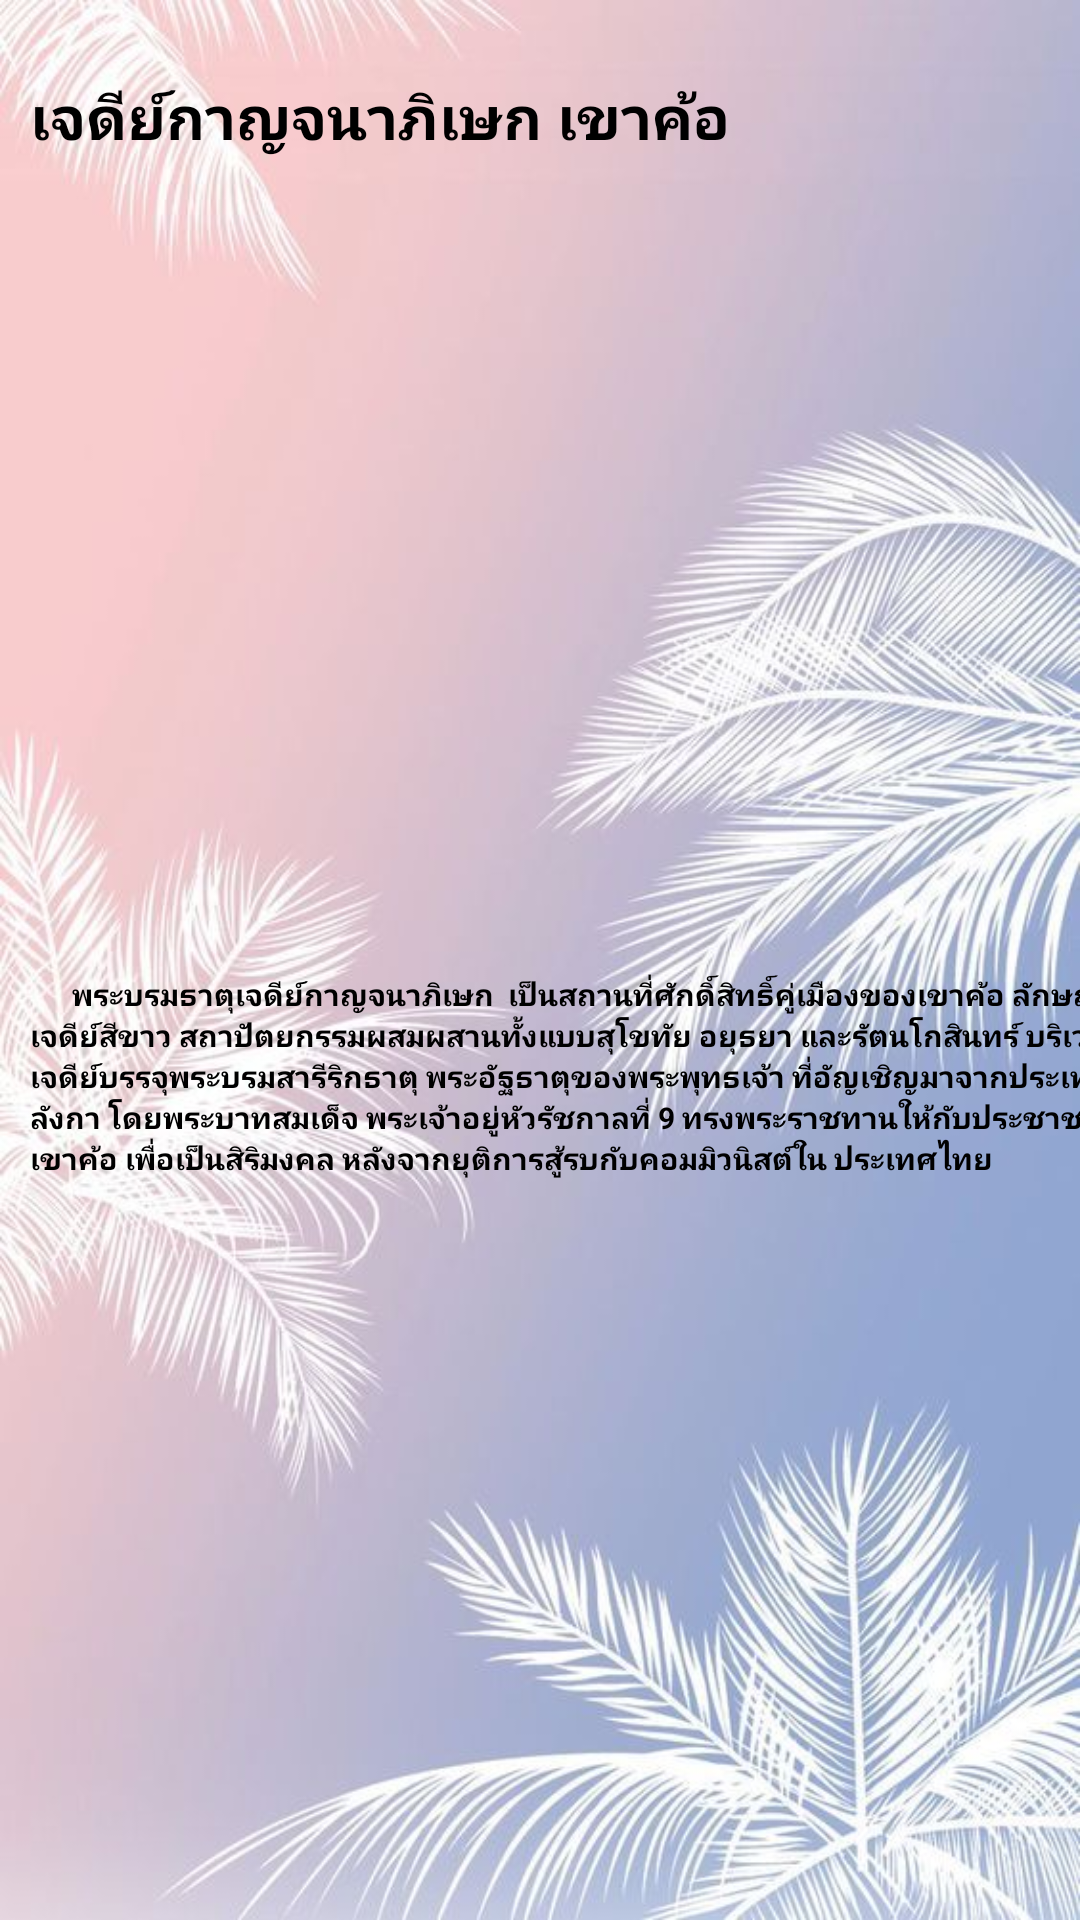

Write the Android layout XML for this screen, with the resource values it uses.
<!-- AndroidManifest.xml: application theme Theme.Myapplim -->
<!-- res/layout/activity_vat.xml -->
<?xml version="1.0" encoding="utf-8"?>
<LinearLayout xmlns:android="http://schemas.android.com/apk/res/android"
    xmlns:app="http://schemas.android.com/apk/res-auto"
    xmlns:tools="http://schemas.android.com/tools"
    android:layout_width="match_parent"
    android:background="@drawable/wall02"
    android:layout_height="match_parent"
    tools:context=".vat">


    <LinearLayout
        android:layout_width="390dp"
        android:layout_height="808dp"
        android:orientation="horizontal"
        android:translationX="10dp"
        android:translationY="10dp">

        <ScrollView
            android:layout_width="match_parent"
            android:layout_height="800dp">

            <LinearLayout
                android:layout_width="match_parent"
                android:layout_height="wrap_content"
                android:orientation="vertical">

                <TextView
                    android:id="@+id/textView2"
                    android:layout_width="match_parent"
                    android:layout_height="wrap_content"
                    android:text="เจดีย์กาญจนาภิเษก เขาค้อ"
                    android:textColor="@color/black"
                    android:textSize="20dp"
                    android:textStyle="bold"
                    android:translationY="15dp" />

                <ImageView
                    android:id="@+id/imageView2"
                    android:layout_width="match_parent"
                    android:layout_height="300dp"
                    app:srcCompat="@drawable/vat03" />

                <TextView
                    android:id="@+id/textView4"
                    android:layout_width="match_parent"
                    android:layout_height="wrap_content"
                    android:text="      พระบรมธาตุเจดีย์กาญจนาภิเษก  เป็นสถานที่ศักดิ์สิทธิ์คู่เมืองของเขาค้อ ลักษณะเป็นเจดีย์สีขาว สถาปัตยกรรมผสมผสานทั้งแบบสุโขทัย อยุธยา และรัตนโกสินทร์ บริเวณยอดเจดีย์บรรจุพระบรมสารีริกธาตุ พระอัฐธาตุของพระพุทธเจ้า ที่อัญเชิญมาจากประเทศศรีลังกา โดยพระบาทสมเด็จ พระเจ้าอยู่หัวรัชกาลที่ 9 ทรงพระราชทานให้กับประชาชนในพื้นที่เขาค้อ เพื่อเป็นสิริมงคล หลังจากยุติการสู้รบกับคอมมิวนิสต์ใน ประเทศไทย"
                    android:textColor="@color/black"
                    android:textSize="10dp"
                    android:textStyle="bold"
                    android:translationY="-13dp" />

                <ImageView
                    android:id="@+id/imageView3"
                    android:layout_width="match_parent"
                    android:layout_height="283dp"
                    android:translationY="-20dp"
                    app:srcCompat="@drawable/vat04" />

                <TextView
                    android:id="@+id/textView5"
                    android:layout_width="match_parent"
                    android:layout_height="wrap_content"
                    android:text="      เดิมนั้น พระบาทสมเด็จพระเจ้าอยู่หัวรัชกาลที่ 9 ได้ทรงพระกรุณาโปรดเกล้าโปรดกระหม่อม ให้อัญเชิญพระบรมสารีริกธาตุของพระพุทธเจ้ามาประดิษฐานไว้ กับสำนักสงฆ์วิชมัยปุญญาราม อำเภอเขาค้อ เนื่องจากในอดีตเคยเป็นพื้นที่ ที่มีการสู้รบ ระหว่างคนไทยด้วยกันเองมาอย่างยาวนาน จนทำให้เกิดการสูญเสียชีวิต และเลือดเนื้อจำนวนมาก ยังความเศร้าโศกเสียใจให้กับคนไทยทั้งชาติ"
                    android:textColor="@color/black"
                    android:textSize="10dp"
                    android:textStyle="bold"
                    android:translationY="-25dp" />

                <TextView
                    android:id="@+id/textView6"
                    android:layout_width="match_parent"
                    android:layout_height="wrap_content"
                    android:text="      การมีพระบรมธาตุในพื้นที่จะเป็นสิริมงคล ก่อให้เกิดความสงบสุขร่มเย็น ประกอบกับแผนการพัฒนาเขาค้อ ได้ทำให้ราษฎรในพื้นที่ได้รับการส่งเสริมให้มีที่ทำกินเป็นของตนเอง มีการพัฒนาอาชีพทางการเกษตร ทำให้มีชีวิตความเป็นอยู่ที่ดีขึ้นเป็นลำดับ มีรายได้เพียงพอต่อการครองชีพ และที่สำคัญราษฎรมีความรัก และหวงแหนในแผ่นดิน ที่แลกมาด้วยชีวิตเลือดเนื้อ และหยาดน้ำตาของทหารหาญและพี่น้องคนไทยจำนวนมาก"
                    android:textColor="@color/black"
                    android:textSize="10dp"
                    android:textStyle="bold"
                    android:translationY="-15dp" />

                <ImageView
                    android:id="@+id/imageView4"
                    android:layout_width="match_parent"
                    android:layout_height="262dp"
                    app:srcCompat="@drawable/vat05" />

                <TextView
                    android:id="@+id/textView7"
                    android:layout_width="match_parent"
                    android:layout_height="wrap_content"
                    android:text="      ต่อมาในปี พ.ศ. 2534 สมเด็จพระเทพรัตนราชสุดา ฯ สยามบรมราชกุมารี ได้เสด็จพระราชดำเนินไปทรงปลูกป่าบริเวณอ่างเก็บน้ำห้วยลึก หลังสำนักสงฆ์วิชมัยปุญญาราม อำเภอเขาค้อ จังหวัดเพชรบูรณ์  เจ้าอาวาสสำนักสงฆ์วิชมัยปุญญาราม ได้กราบบังคมทูลว่ามีเศรษฐีนีท่านหนึ่ง มีความประสงค์จะขอสร้างพระสถูปเจดีย์ เพื่อบรรจุพระบรมสารีริกธาตุ ที่พระบาทสมเด็จพระเจ้าอยู่หัวพระราชทานมา สมเด็จพระเทพรัตนราชสุดา ฯ สยามบรมราชกุมารี มีพระราชกระแสกับ พลเอก พิจิตร กุลละวณิชย์ ว่าควรจะให้คนไทยทุกหมู่เหล่าได้มีส่วนร่วมในการก่อสร้างพระบรมธาตุเจดีย์ เพื่อบรรจุพระบรมสารีริกธาตุดังกล่าวน่าจะเหมาะสมกว่า"
                    android:textColor="@color/black"
                    android:textSize="10dp"
                    android:textStyle="bold" />

                <TextView
                    android:id="@+id/textView8"
                    android:layout_width="match_parent"
                    android:layout_height="wrap_content"
                    android:text="      พลเอก พิจิตร กุลละวณิชย์ และข้าราชการ ประชาชนทุกหมู่เหล่า จึงร่วมใจกันสร้างองค์เจดีย์กาญจนาภิเษกขึ้นมา และอัญเชิญพระบรมธาตุมาประดิษฐานไว้ เป็นสิ่งศักดิ์สิทธิ์คู่เมืองเขาค้อตั้งแต่บัดนั้นเป็นต้นมา"
                    android:textColor="@color/black"
                    android:textSize="10dp"
                    android:textStyle="bold" />
                <Button
                    android:id="@+id/FB"
                    android:layout_width="wrap_content"
                    android:layout_height="wrap_content"
                    android:drawableLeft="@drawable/map02"
                    android:onClick="onClick"
                    android:text="map"
                    android:translationX="150dp"
                    android:translationY="-5dp" />
            </LinearLayout>
        </ScrollView>
    </LinearLayout>

</LinearLayout>
<!-- resources referenced by this layout -->
<resources>
  <!-- drawable map02 (drawable) -->
  <vector android:height="30dp" android:viewportHeight="512"
      android:viewportWidth="512" android:width="30dp" xmlns:android="http://schemas.android.com/apk/res/android">
      <path android:fillColor="#000000" android:pathData="M256,0C159.97,0 82.13,77.86 82.13,173.91C82.13,269.94 236.8,512 256,512c19.22,0 173.88,-242.06 173.88,-338.09C429.88,77.86 352.03,0 256,0zM256,240.41c-36.72,0 -66.5,-29.78 -66.5,-66.5c0,-36.75 29.78,-66.53 66.5,-66.53s66.52,29.78 66.52,66.53C322.52,210.63 292.72,240.41 256,240.41z"/>
  </vector>
  <!-- drawable vat05: jpg bitmap (drawable, 230640 bytes) -->
  <!-- drawable wall02: jpg bitmap (drawable, 72565 bytes) -->
  <style name="Theme.Myapplim" parent="Theme.AppCompat.Light.NoActionBar">
          
          <item name="colorPrimary">@color/purple_500</item>
          <item name="colorPrimaryVariant">@color/purple_700</item>
          <item name="colorOnPrimary">@color/white</item>
          
          <item name="colorSecondary">@color/teal_200</item>
          <item name="colorSecondaryVariant">@color/teal_700</item>
          <item name="colorOnSecondary">@color/black</item>
          
          <item name="android:statusBarColor">?attr/colorPrimaryVariant</item>
          
      </style>
  <!-- not gathered from this repository: default colours our renderer supplied (Android Studio template values) -->
  <color name="purple_500">#FF6200EE</color>
  <color name="purple_700">#FF3700B3</color>
  <color name="teal_200">#FF03DAC5</color>
  <color name="teal_700">#FF018786</color>
  <color name="black">#FF000000</color>
  <color name="white">#FFFFFFFF</color>
</resources>
